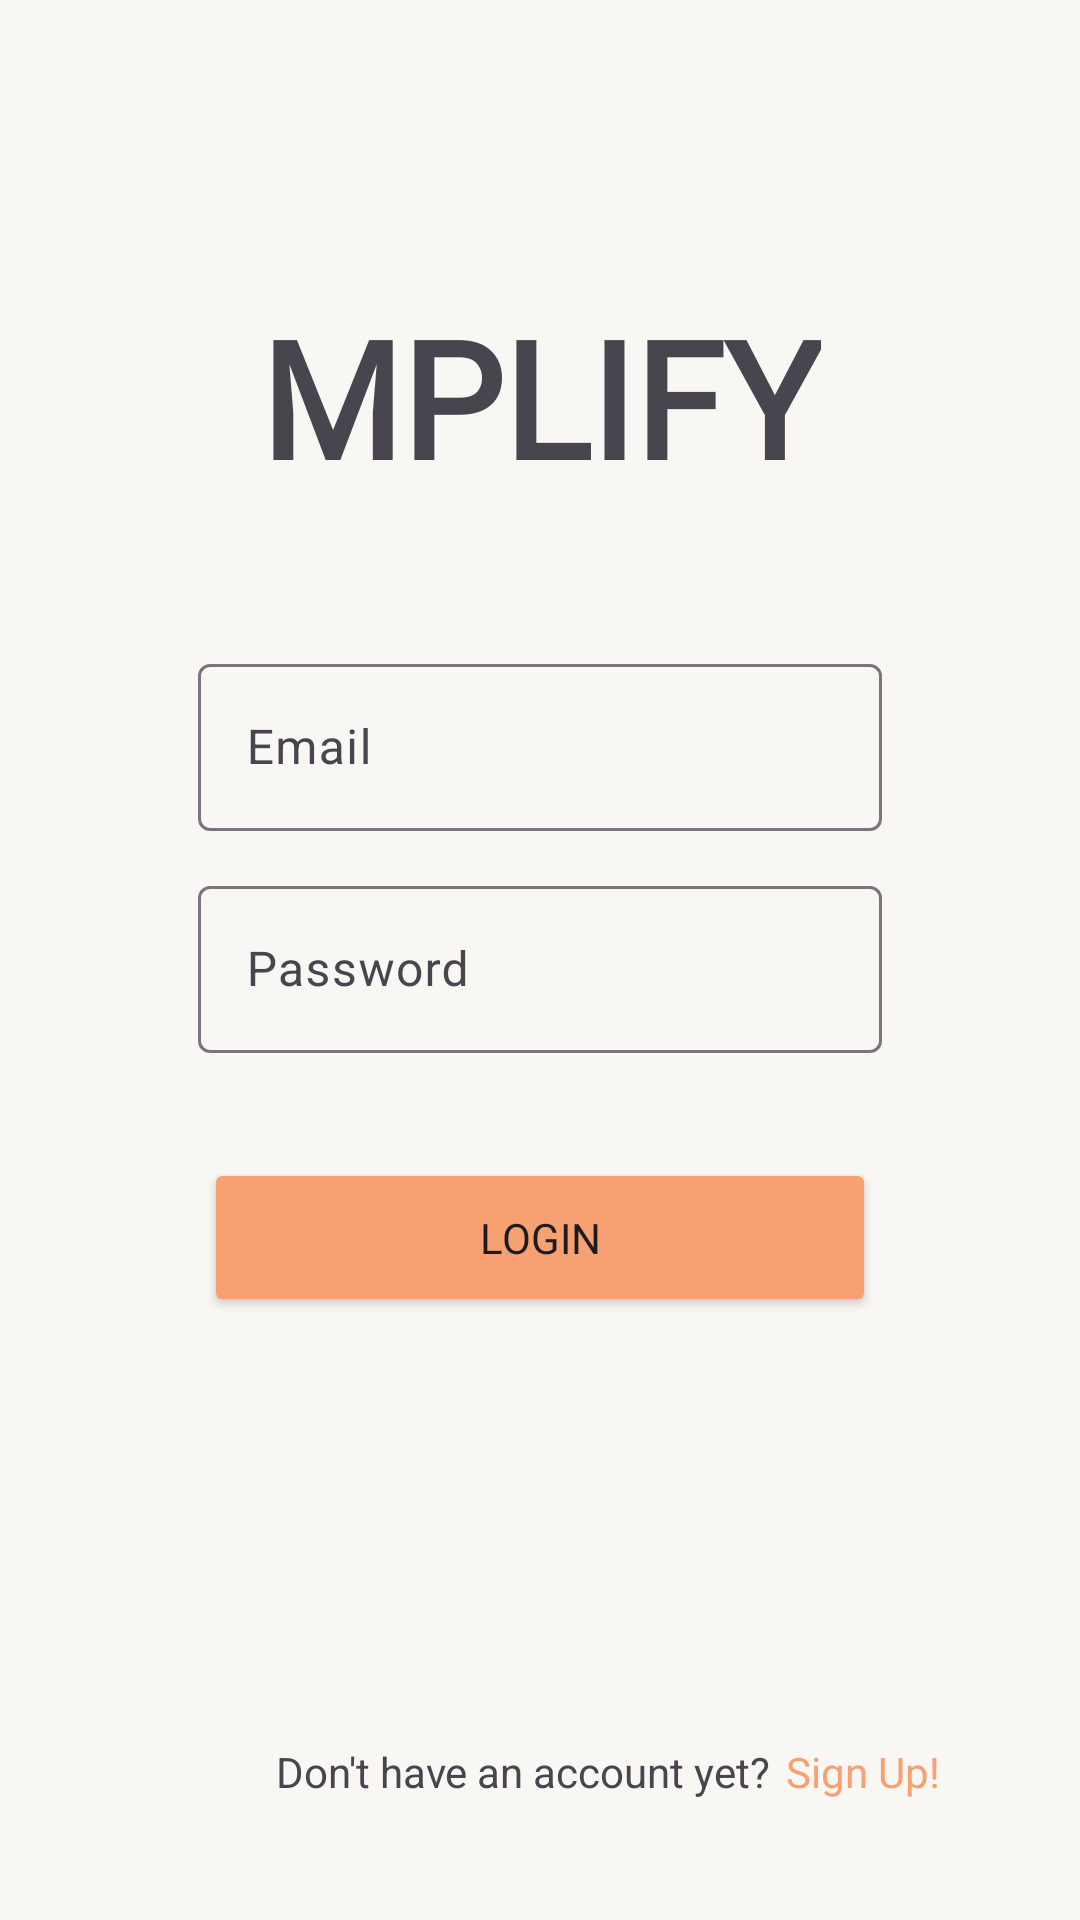

The Android layout XML behind this screen, and the referenced resources:
<!-- AndroidManifest.xml: application theme Theme.Mobdeve_mplify -->
<!-- res/layout/fragment_login.xml -->
<?xml version="1.0" encoding="utf-8"?>
<androidx.constraintlayout.widget.ConstraintLayout xmlns:android="http://schemas.android.com/apk/res/android"
    xmlns:app="http://schemas.android.com/apk/res-auto"
    xmlns:tools="http://schemas.android.com/tools"
    android:id="@+id/main"
    android:layout_width="match_parent"
    android:layout_height="match_parent"
    android:background="@color/background"
    tools:context=".LoginAccountFragment">


    <TextView
        android:id="@+id/mplifyTitle"
        android:layout_width="wrap_content"
        android:layout_height="wrap_content"
        android:layout_marginTop="96dp"
        android:fontFamily="@font/work_sans_extrabold"
        android:gravity="center"
        android:text="MPLIFY"
        android:textSize="54sp"
        android:textStyle="bold"
        app:layout_constraintEnd_toEndOf="parent"
        app:layout_constraintStart_toStartOf="parent"
        app:layout_constraintTop_toTopOf="parent" />


    <com.google.android.material.textfield.TextInputLayout
        android:id="@+id/textInputLayout1"
        android:layout_width="228dp"
        android:layout_height="74dp"
        android:layout_marginTop="48dp"
        app:layout_constraintEnd_toEndOf="parent"
        app:layout_constraintStart_toStartOf="parent"
        app:layout_constraintTop_toBottomOf="@+id/mplifyTitle">

        <com.google.android.material.textfield.TextInputEditText
            android:layout_width="match_parent"
            android:layout_height="wrap_content"
            android:id="@+id/email"
            android:hint="Email" />
    </com.google.android.material.textfield.TextInputLayout>

    <com.google.android.material.textfield.TextInputLayout
        android:id="@+id/textInputLayout2"
        android:layout_width="228dp"
        android:layout_height="74dp"
        app:layout_constraintEnd_toEndOf="parent"
        app:layout_constraintStart_toStartOf="parent"
        app:layout_constraintTop_toBottomOf="@+id/textInputLayout1">

        <com.google.android.material.textfield.TextInputEditText
            android:layout_width="match_parent"
            android:layout_height="wrap_content"
            android:id="@+id/password"
            android:inputType="textPassword"
            android:hint="Password" />
    </com.google.android.material.textfield.TextInputLayout>


    <TextView
        android:id="@+id/textView"
        android:layout_width="wrap_content"
        android:layout_height="wrap_content"
        android:layout_marginStart="92dp"
        android:layout_marginBottom="40dp"
        android:text="Don't have an account yet?"
        app:layout_constraintBottom_toBottomOf="parent"
        app:layout_constraintStart_toStartOf="parent"
        app:layout_constraintTop_toBottomOf="@+id/loginButton"
        app:layout_constraintVertical_bias="1.0" />

    <TextView
        android:id="@+id/createAccountLink"
        android:layout_width="wrap_content"
        android:layout_height="wrap_content"
        android:layout_marginBottom="40dp"
        android:text="Sign Up!"
        android:textColor="@color/primary"
        android:backgroundTint="@android:color/transparent"
        app:layout_constraintBottom_toBottomOf="parent"
        app:layout_constraintEnd_toEndOf="parent"
        app:layout_constraintHorizontal_bias="0.097"
        app:layout_constraintStart_toEndOf="@+id/textView"
        app:layout_constraintTop_toBottomOf="@+id/loginButton"
        app:layout_constraintVertical_bias="1.0" />

    <Button
        android:id="@+id/loginButton"
        android:layout_width="224dp"
        android:layout_height="53dp"
        android:layout_marginTop="22dp"
        android:fontFamily="@font/work_sans_medium"
        android:textAllCaps="true"
        android:text="Login"
        android:backgroundTint="@color/primary"
        app:layout_constraintEnd_toEndOf="parent"
        app:layout_constraintStart_toStartOf="parent"
        app:layout_constraintTop_toBottomOf="@+id/textInputLayout2" />


</androidx.constraintlayout.widget.ConstraintLayout>
<!-- resources referenced by this layout -->
<resources>
  <color name="background">#F9F7F3</color>
  <color name="primary">#F7A072</color>
  <style name="Theme.Mobdeve_mplify" parent="Base.Theme.Mobdeve_mplify" />
  <style name="Base.Theme.Mobdeve_mplify" parent="Theme.Material3.DayNight.NoActionBar">
          
          
      </style>
</resources>
